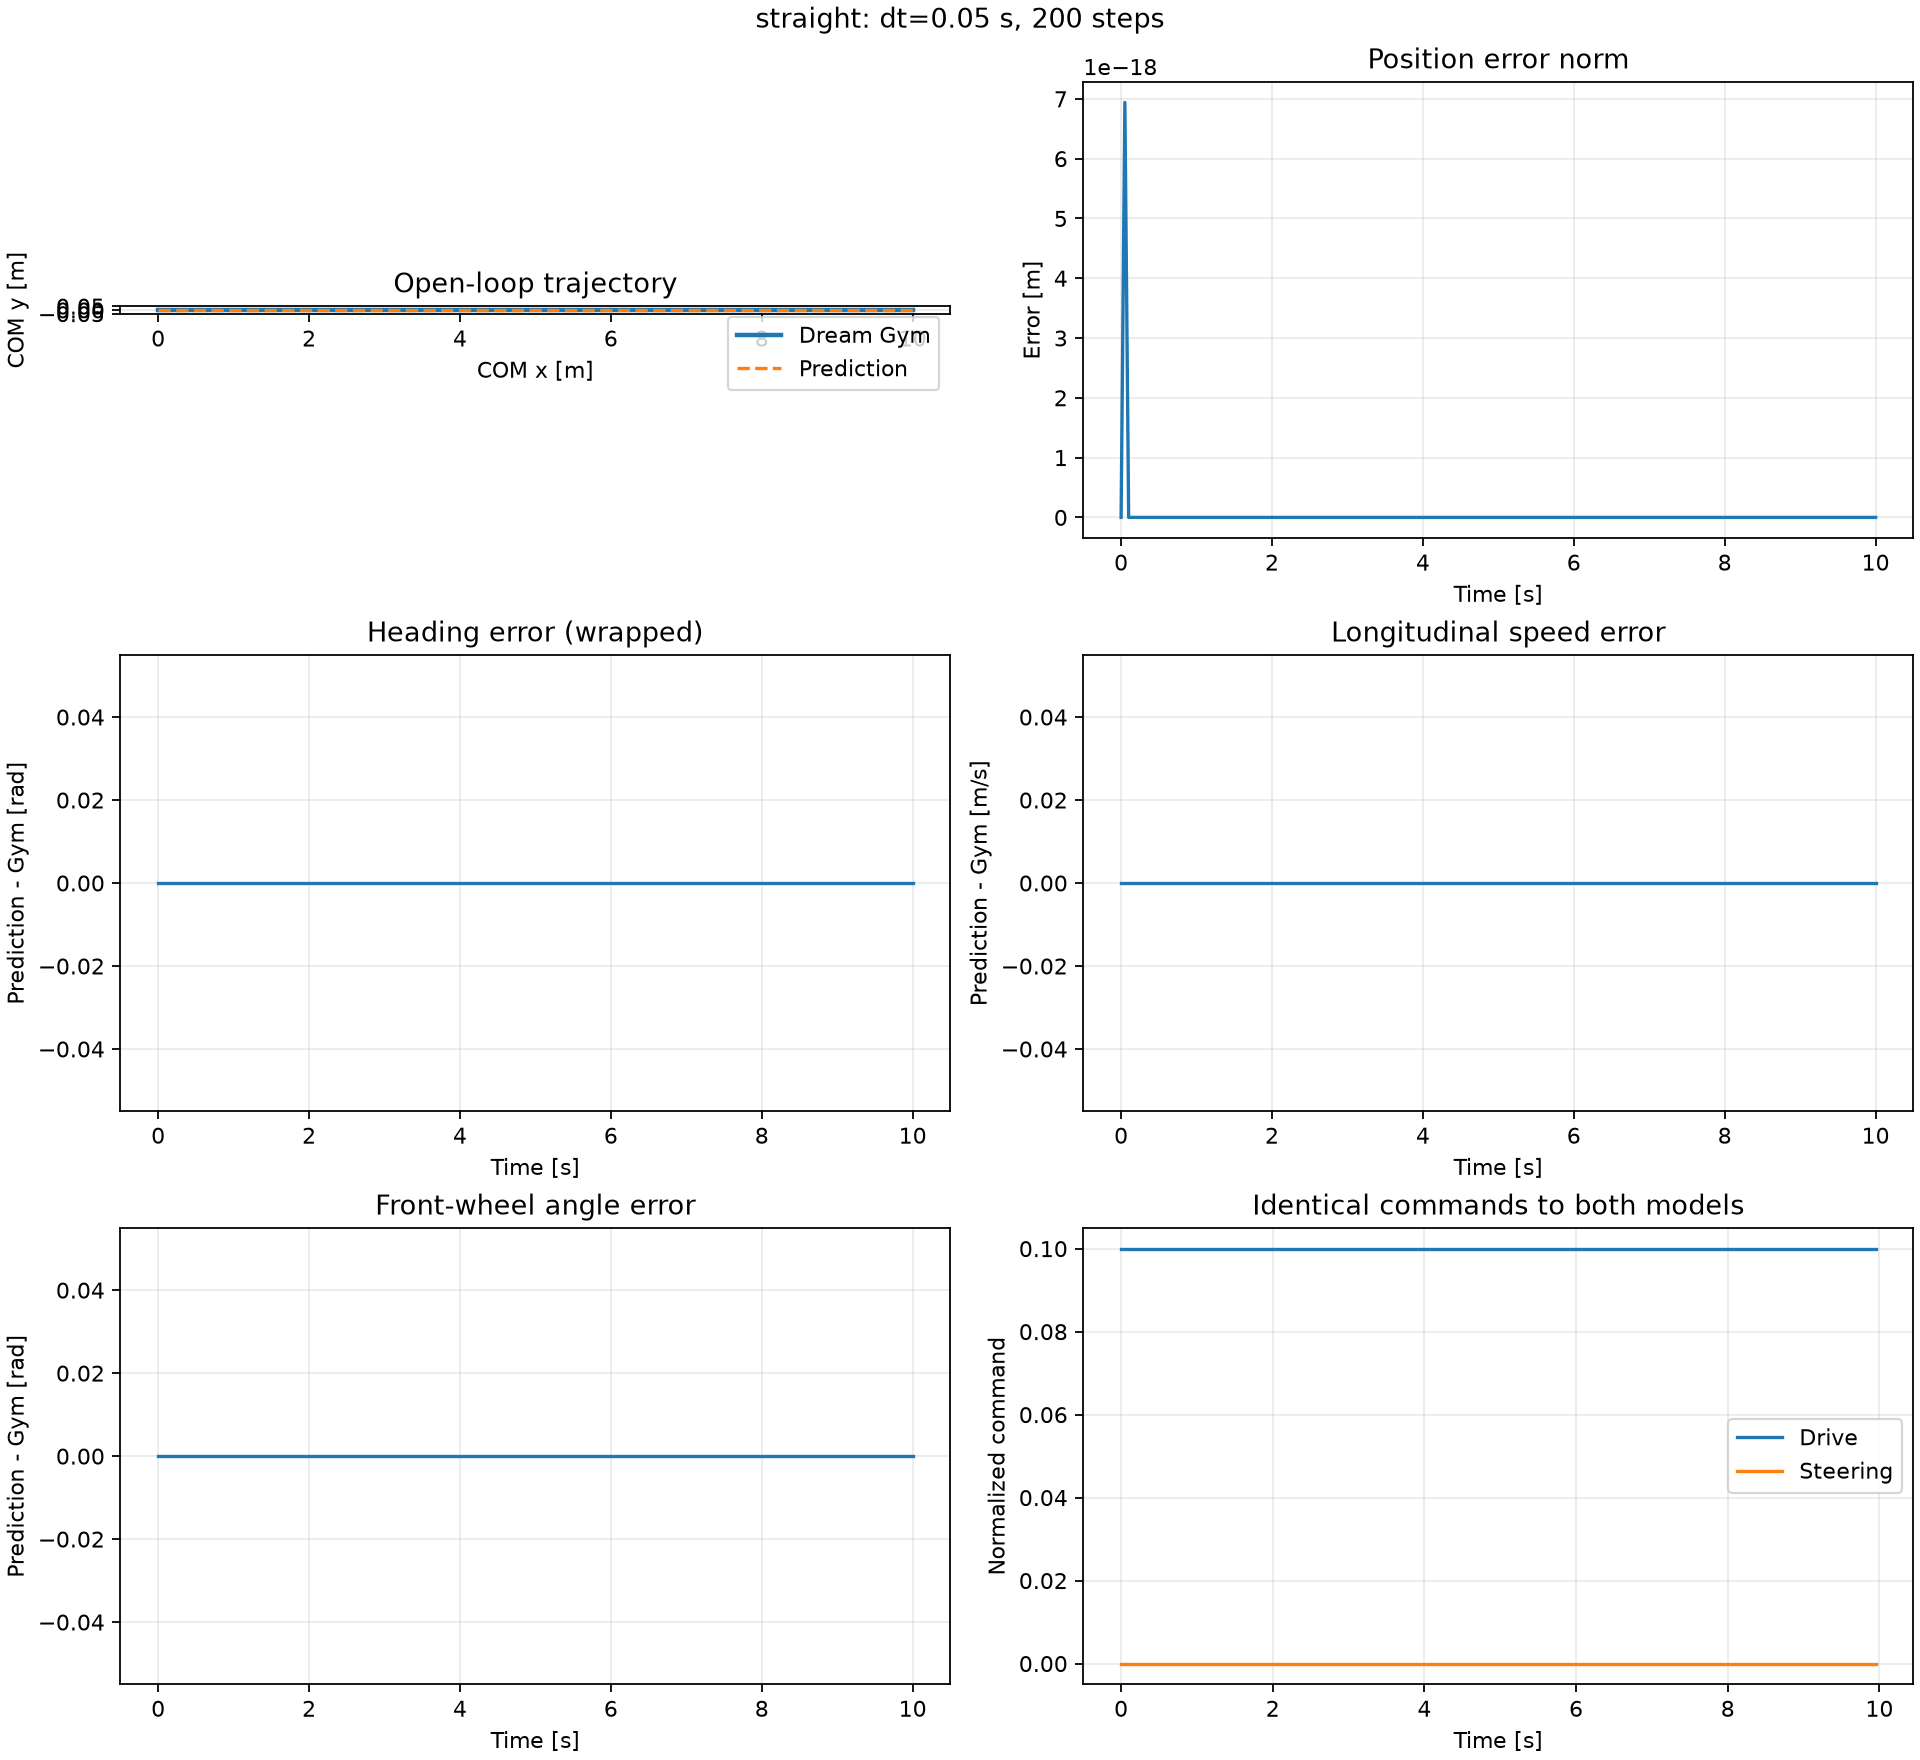

Values plotted in this chart, from the file beside it:
time_s, drive_for_next_step, steer_for_next_step, prediction_x_m, prediction_y_m, prediction_heading_rad, prediction_vx_mps, prediction_steering_rad, gym_x_m, gym_y_m, gym_heading_rad, gym_vx_mps, gym_steering_rad, error_x_m, error_y_m, error_heading_rad, error_vx_mps, error_steering_rad
0.0, 0.1, 0.0, 0.0, 0.0, 0.0, 1.0, 0.0, 0.0, 0.0, 0.0, 1.0, 0.0, 0.0, 0.0, 0.0, 0.0, 0.0
0.05, 0.1, 0.0, 0.05, 0.0, 0.0, 1, 0.0, 0.05, 0.0, 0.0, 1, 0.0, 6.938893903907228e-18, 0.0, 0.0, 0.0, 0.0
0.1, 0.1, 0.0, 0.1, 0.0, 0.0, 1, 0.0, 0.1, 0.0, 0.0, 1, 0.0, 0.0, 0.0, 0.0, 0.0, 0.0
0.15, 0.1, 0.0, 0.15, 0.0, 0.0, 1, 0.0, 0.15, 0.0, 0.0, 1, 0.0, 0.0, 0.0, 0.0, 0.0, 0.0
0.2, 0.1, 0.0, 0.2, 0.0, 0.0, 1, 0.0, 0.2, 0.0, 0.0, 1, 0.0, 0.0, 0.0, 0.0, 0.0, 0.0
0.25, 0.1, 0.0, 0.25, 0.0, 0.0, 1, 0.0, 0.25, 0.0, 0.0, 1, 0.0, 0.0, 0.0, 0.0, 0.0, 0.0
0.3, 0.1, 0.0, 0.3, 0.0, 0.0, 1, 0.0, 0.3, 0.0, 0.0, 1, 0.0, 0.0, 0.0, 0.0, 0.0, 0.0
0.35, 0.1, 0.0, 0.35, 0.0, 0.0, 1, 0.0, 0.35, 0.0, 0.0, 1, 0.0, 0.0, 0.0, 0.0, 0.0, 0.0
0.4, 0.1, 0.0, 0.4, 0.0, 0.0, 1, 0.0, 0.4, 0.0, 0.0, 1, 0.0, 0.0, 0.0, 0.0, 0.0, 0.0
0.45, 0.1, 0.0, 0.45, 0.0, 0.0, 1, 0.0, 0.45, 0.0, 0.0, 1, 0.0, 0.0, 0.0, 0.0, 0.0, 0.0
0.5, 0.1, 0.0, 0.5, 0.0, 0.0, 1, 0.0, 0.5, 0.0, 0.0, 1, 0.0, 0.0, 0.0, 0.0, 0.0, 0.0
0.55, 0.1, 0.0, 0.55, 0.0, 0.0, 1, 0.0, 0.55, 0.0, 0.0, 1, 0.0, 0.0, 0.0, 0.0, 0.0, 0.0
0.6, 0.1, 0.0, 0.6, 0.0, 0.0, 1, 0.0, 0.6, 0.0, 0.0, 1, 0.0, 0.0, 0.0, 0.0, 0.0, 0.0
0.65, 0.1, 0.0, 0.65, 0.0, 0.0, 1, 0.0, 0.65, 0.0, 0.0, 1, 0.0, 0.0, 0.0, 0.0, 0.0, 0.0
0.7, 0.1, 0.0, 0.7, 0.0, 0.0, 1, 0.0, 0.7, 0.0, 0.0, 1, 0.0, 0.0, 0.0, 0.0, 0.0, 0.0
0.75, 0.1, 0.0, 0.75, 0.0, 0.0, 1, 0.0, 0.75, 0.0, 0.0, 1, 0.0, 0.0, 0.0, 0.0, 0.0, 0.0
0.8, 0.1, 0.0, 0.8, 0.0, 0.0, 1, 0.0, 0.8, 0.0, 0.0, 1, 0.0, 0.0, 0.0, 0.0, 0.0, 0.0
0.85, 0.1, 0.0, 0.85, 0.0, 0.0, 1, 0.0, 0.85, 0.0, 0.0, 1, 0.0, 0.0, 0.0, 0.0, 0.0, 0.0
0.9, 0.1, 0.0, 0.9, 0.0, 0.0, 1, 0.0, 0.9, 0.0, 0.0, 1, 0.0, 0.0, 0.0, 0.0, 0.0, 0.0
0.95, 0.1, 0.0, 0.95, 0.0, 0.0, 1, 0.0, 0.95, 0.0, 0.0, 1, 0.0, 0.0, 0.0, 0.0, 0.0, 0.0
1.0, 0.1, 0.0, 1, 0.0, 0.0, 1, 0.0, 1, 0.0, 0.0, 1, 0.0, 0.0, 0.0, 0.0, 0.0, 0.0
1.05, 0.1, 0.0, 1.05, 0.0, 0.0, 1, 0.0, 1.05, 0.0, 0.0, 1, 0.0, 0.0, 0.0, 0.0, 0.0, 0.0
1.1, 0.1, 0.0, 1.1, 0.0, 0.0, 1, 0.0, 1.1, 0.0, 0.0, 1, 0.0, 0.0, 0.0, 0.0, 0.0, 0.0
1.15, 0.1, 0.0, 1.15, 0.0, 0.0, 1, 0.0, 1.15, 0.0, 0.0, 1, 0.0, 0.0, 0.0, 0.0, 0.0, 0.0
1.2, 0.1, 0.0, 1.2, 0.0, 0.0, 1, 0.0, 1.2, 0.0, 0.0, 1, 0.0, 0.0, 0.0, 0.0, 0.0, 0.0
1.25, 0.1, 0.0, 1.25, 0.0, 0.0, 1, 0.0, 1.25, 0.0, 0.0, 1, 0.0, 0.0, 0.0, 0.0, 0.0, 0.0
1.3, 0.1, 0.0, 1.3, 0.0, 0.0, 1, 0.0, 1.3, 0.0, 0.0, 1, 0.0, 0.0, 0.0, 0.0, 0.0, 0.0
1.35, 0.1, 0.0, 1.35, 0.0, 0.0, 1, 0.0, 1.35, 0.0, 0.0, 1, 0.0, 0.0, 0.0, 0.0, 0.0, 0.0
1.4, 0.1, 0.0, 1.4, 0.0, 0.0, 1, 0.0, 1.4, 0.0, 0.0, 1, 0.0, 0.0, 0.0, 0.0, 0.0, 0.0
1.45, 0.1, 0.0, 1.45, 0.0, 0.0, 1, 0.0, 1.45, 0.0, 0.0, 1, 0.0, 0.0, 0.0, 0.0, 0.0, 0.0
1.5, 0.1, 0.0, 1.5, 0.0, 0.0, 1, 0.0, 1.5, 0.0, 0.0, 1, 0.0, 0.0, 0.0, 0.0, 0.0, 0.0
1.55, 0.1, 0.0, 1.55, 0.0, 0.0, 1, 0.0, 1.55, 0.0, 0.0, 1, 0.0, 0.0, 0.0, 0.0, 0.0, 0.0
1.6, 0.1, 0.0, 1.6, 0.0, 0.0, 1, 0.0, 1.6, 0.0, 0.0, 1, 0.0, 0.0, 0.0, 0.0, 0.0, 0.0
1.65, 0.1, 0.0, 1.65, 0.0, 0.0, 1, 0.0, 1.65, 0.0, 0.0, 1, 0.0, 0.0, 0.0, 0.0, 0.0, 0.0
1.7, 0.1, 0.0, 1.7, 0.0, 0.0, 1, 0.0, 1.7, 0.0, 0.0, 1, 0.0, 0.0, 0.0, 0.0, 0.0, 0.0
1.75, 0.1, 0.0, 1.75, 0.0, 0.0, 1, 0.0, 1.75, 0.0, 0.0, 1, 0.0, 0.0, 0.0, 0.0, 0.0, 0.0
1.8, 0.1, 0.0, 1.8, 0.0, 0.0, 1, 0.0, 1.8, 0.0, 0.0, 1, 0.0, 0.0, 0.0, 0.0, 0.0, 0.0
1.85, 0.1, 0.0, 1.85, 0.0, 0.0, 1, 0.0, 1.85, 0.0, 0.0, 1, 0.0, 0.0, 0.0, 0.0, 0.0, 0.0
1.9, 0.1, 0.0, 1.9, 0.0, 0.0, 1, 0.0, 1.9, 0.0, 0.0, 1, 0.0, 0.0, 0.0, 0.0, 0.0, 0.0
1.95, 0.1, 0.0, 1.95, 0.0, 0.0, 1, 0.0, 1.95, 0.0, 0.0, 1, 0.0, 0.0, 0.0, 0.0, 0.0, 0.0
2.0, 0.1, 0.0, 2, 0.0, 0.0, 1, 0.0, 2, 0.0, 0.0, 1, 0.0, 0.0, 0.0, 0.0, 0.0, 0.0
2.05, 0.1, 0.0, 2.05, 0.0, 0.0, 1, 0.0, 2.05, 0.0, 0.0, 1, 0.0, 0.0, 0.0, 0.0, 0.0, 0.0
2.1, 0.1, 0.0, 2.1, 0.0, 0.0, 1, 0.0, 2.1, 0.0, 0.0, 1, 0.0, 0.0, 0.0, 0.0, 0.0, 0.0
2.15, 0.1, 0.0, 2.15, 0.0, 0.0, 1, 0.0, 2.15, 0.0, 0.0, 1, 0.0, 0.0, 0.0, 0.0, 0.0, 0.0
2.2, 0.1, 0.0, 2.2, 0.0, 0.0, 1, 0.0, 2.2, 0.0, 0.0, 1, 0.0, 0.0, 0.0, 0.0, 0.0, 0.0
2.25, 0.1, 0.0, 2.25, 0.0, 0.0, 1, 0.0, 2.25, 0.0, 0.0, 1, 0.0, 0.0, 0.0, 0.0, 0.0, 0.0
2.3, 0.1, 0.0, 2.3, 0.0, 0.0, 1, 0.0, 2.3, 0.0, 0.0, 1, 0.0, 0.0, 0.0, 0.0, 0.0, 0.0
2.35, 0.1, 0.0, 2.35, 0.0, 0.0, 1, 0.0, 2.35, 0.0, 0.0, 1, 0.0, 0.0, 0.0, 0.0, 0.0, 0.0
2.4, 0.1, 0.0, 2.4, 0.0, 0.0, 1, 0.0, 2.4, 0.0, 0.0, 1, 0.0, 0.0, 0.0, 0.0, 0.0, 0.0
2.45, 0.1, 0.0, 2.45, 0.0, 0.0, 1, 0.0, 2.45, 0.0, 0.0, 1, 0.0, 0.0, 0.0, 0.0, 0.0, 0.0
2.5, 0.1, 0.0, 2.5, 0.0, 0.0, 1, 0.0, 2.5, 0.0, 0.0, 1, 0.0, 0.0, 0.0, 0.0, 0.0, 0.0
2.55, 0.1, 0.0, 2.55, 0.0, 0.0, 1, 0.0, 2.55, 0.0, 0.0, 1, 0.0, 0.0, 0.0, 0.0, 0.0, 0.0
2.6, 0.1, 0.0, 2.6, 0.0, 0.0, 1, 0.0, 2.6, 0.0, 0.0, 1, 0.0, 0.0, 0.0, 0.0, 0.0, 0.0
2.65, 0.1, 0.0, 2.65, 0.0, 0.0, 1, 0.0, 2.65, 0.0, 0.0, 1, 0.0, 0.0, 0.0, 0.0, 0.0, 0.0
2.7, 0.1, 0.0, 2.7, 0.0, 0.0, 1, 0.0, 2.7, 0.0, 0.0, 1, 0.0, 0.0, 0.0, 0.0, 0.0, 0.0
2.75, 0.1, 0.0, 2.75, 0.0, 0.0, 1, 0.0, 2.75, 0.0, 0.0, 1, 0.0, 0.0, 0.0, 0.0, 0.0, 0.0
2.8, 0.1, 0.0, 2.8, 0.0, 0.0, 1, 0.0, 2.8, 0.0, 0.0, 1, 0.0, 0.0, 0.0, 0.0, 0.0, 0.0
2.85, 0.1, 0.0, 2.85, 0.0, 0.0, 1, 0.0, 2.85, 0.0, 0.0, 1, 0.0, 0.0, 0.0, 0.0, 0.0, 0.0
2.9, 0.1, 0.0, 2.9, 0.0, 0.0, 1, 0.0, 2.9, 0.0, 0.0, 1, 0.0, 0.0, 0.0, 0.0, 0.0, 0.0
2.95, 0.1, 0.0, 2.95, 0.0, 0.0, 1, 0.0, 2.95, 0.0, 0.0, 1, 0.0, 0.0, 0.0, 0.0, 0.0, 0.0
... 141 more rows
